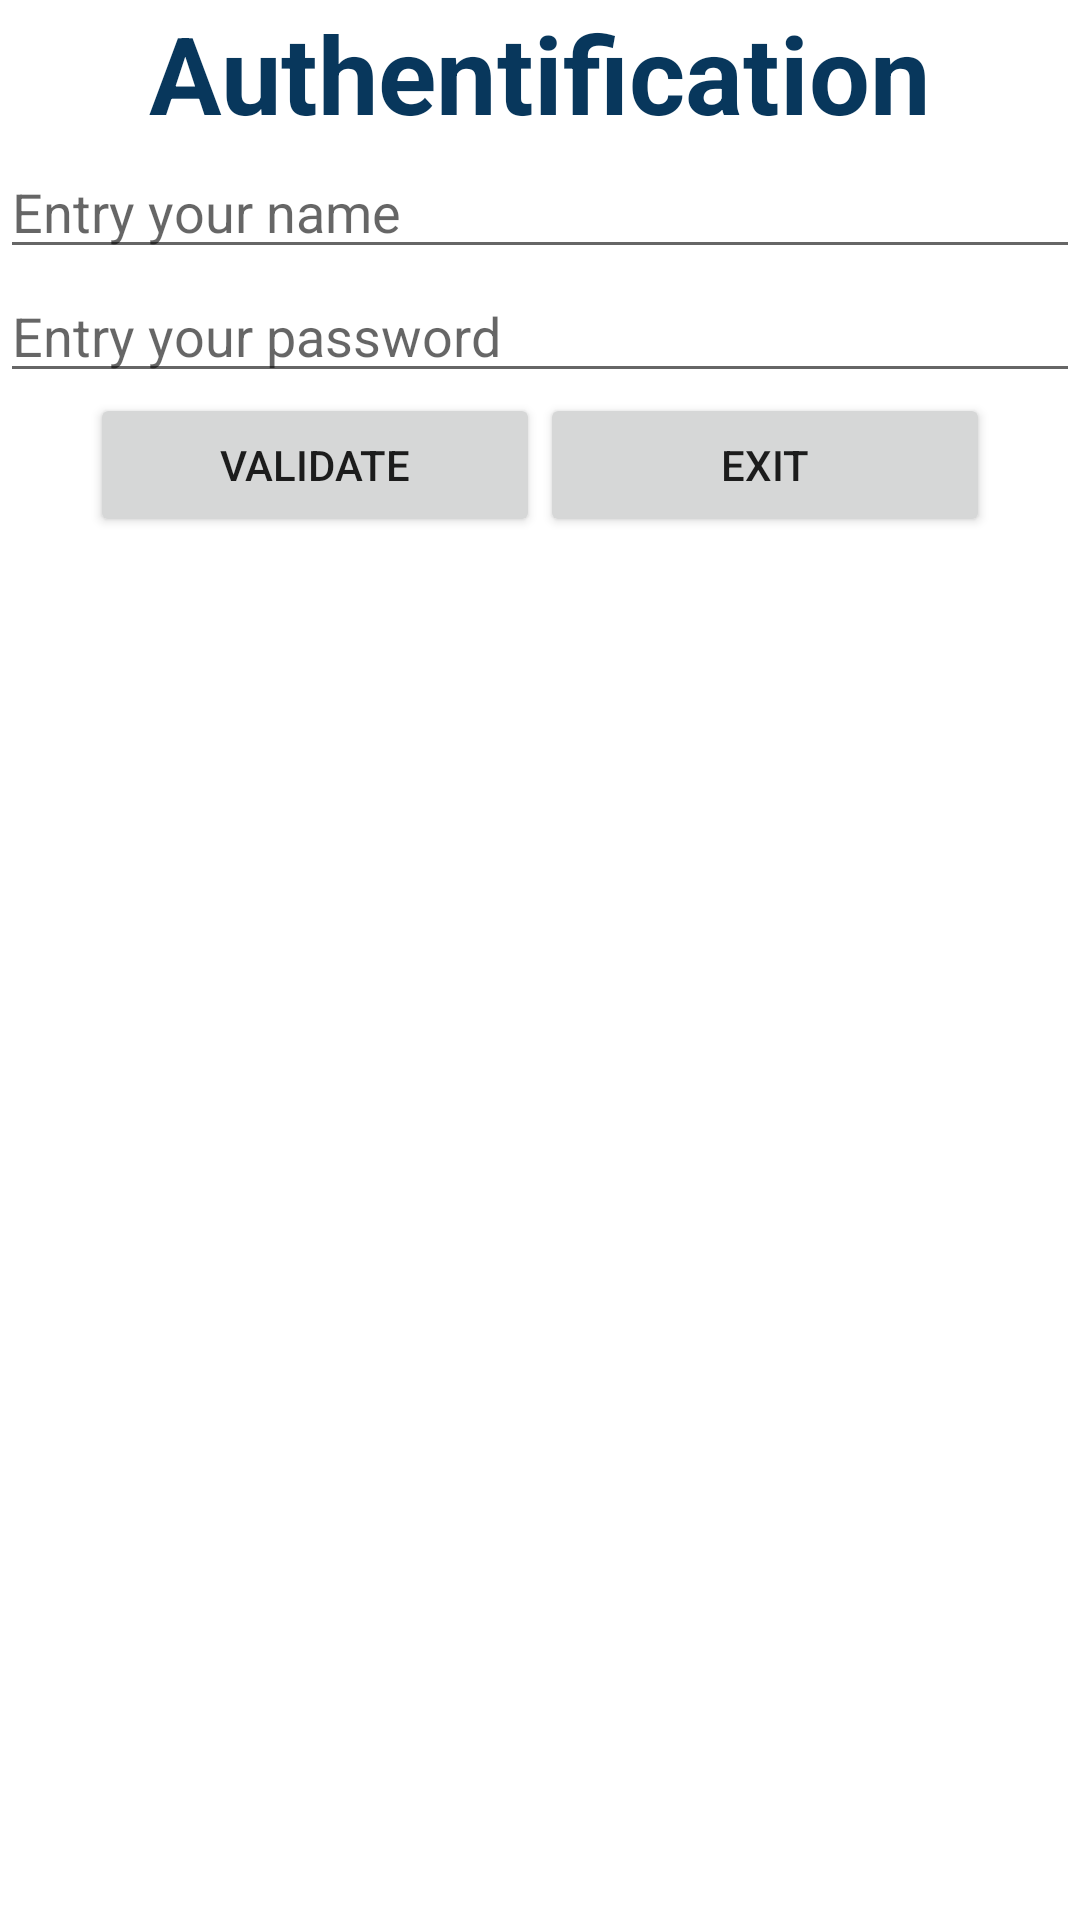

Reconstruct the res/layout file that produces this screen, plus the resources it refers to.
<!-- AndroidManifest.xml: application theme AppTheme -->
<!-- res/layout/activity_main.xml -->
<?xml version="1.0" encoding="utf-8"?>

<LinearLayout xmlns:android="http://schemas.android.com/apk/res/android"
    xmlns:app="http://schemas.android.com/apk/res-auto"
    xmlns:tools="http://schemas.android.com/tools"
    android:layout_width="match_parent"
    android:layout_height="match_parent"
    android:background="@color/backgroundColor"
    android:orientation="vertical"
    tools:context=".MainActivity" >

    <TextView
        android:id="@+id/textView"
        android:text="Authentification"
        style="@style/st_title1" />

    <EditText
        android:id="@+id/edname_auth"
        android:layout_width="match_parent"
        android:layout_height="wrap_content"
        android:ems="10"
        android:hint="Entry your name"
        android:inputType="textPersonName" />

    <EditText
        android:id="@+id/edpass_auth"
        android:layout_width="match_parent"
        android:layout_height="wrap_content"
        android:ems="10"
        android:hint="Entry your password"
        android:inputType="numberPassword" />

    <LinearLayout
        android:layout_width="match_parent"
        android:layout_height="wrap_content"
        android:gravity="center_horizontal"
        android:orientation="horizontal">

        <Button
            android:id="@+id/btnval_auth"
            android:layout_width="150dp"
            android:layout_height="wrap_content"
            android:text="Validate" />

        <Button
            android:id="@+id/btnexit_auth"
            android:layout_width="150dp"
            android:layout_height="wrap_content"
            android:text="Exit" />
    </LinearLayout>

</LinearLayout>
<!-- resources referenced by this layout -->
<resources>
  <color name="backgroundColor">#FFFFFF</color>
  <style name="st_title1">
          <item name="android:layout_width">match_parent</item>
          <item name="android:layout_height">wrap_content</item>
          <item name="android:textAlignment">center</item>
          <item name="android:textColor">#08375C</item>
          <item name="android:textSize">36sp</item>
          <item name="android:textStyle">bold</item>
          <item name="android:typeface">normal</item>
      </style>
  <style name="AppTheme" parent="Theme.AppCompat.Light.DarkActionBar">
          
          <item name="colorPrimary">@color/colorPrimary</item>
          <item name="colorPrimaryDark">@color/colorPrimaryDark</item>
          <item name="colorAccent">@color/colorAccent</item>
      </style>
  <color name="colorPrimary">#008577</color>
  <color name="colorPrimaryDark">#00574B</color>
  <color name="colorAccent">#D81B60</color>
</resources>
